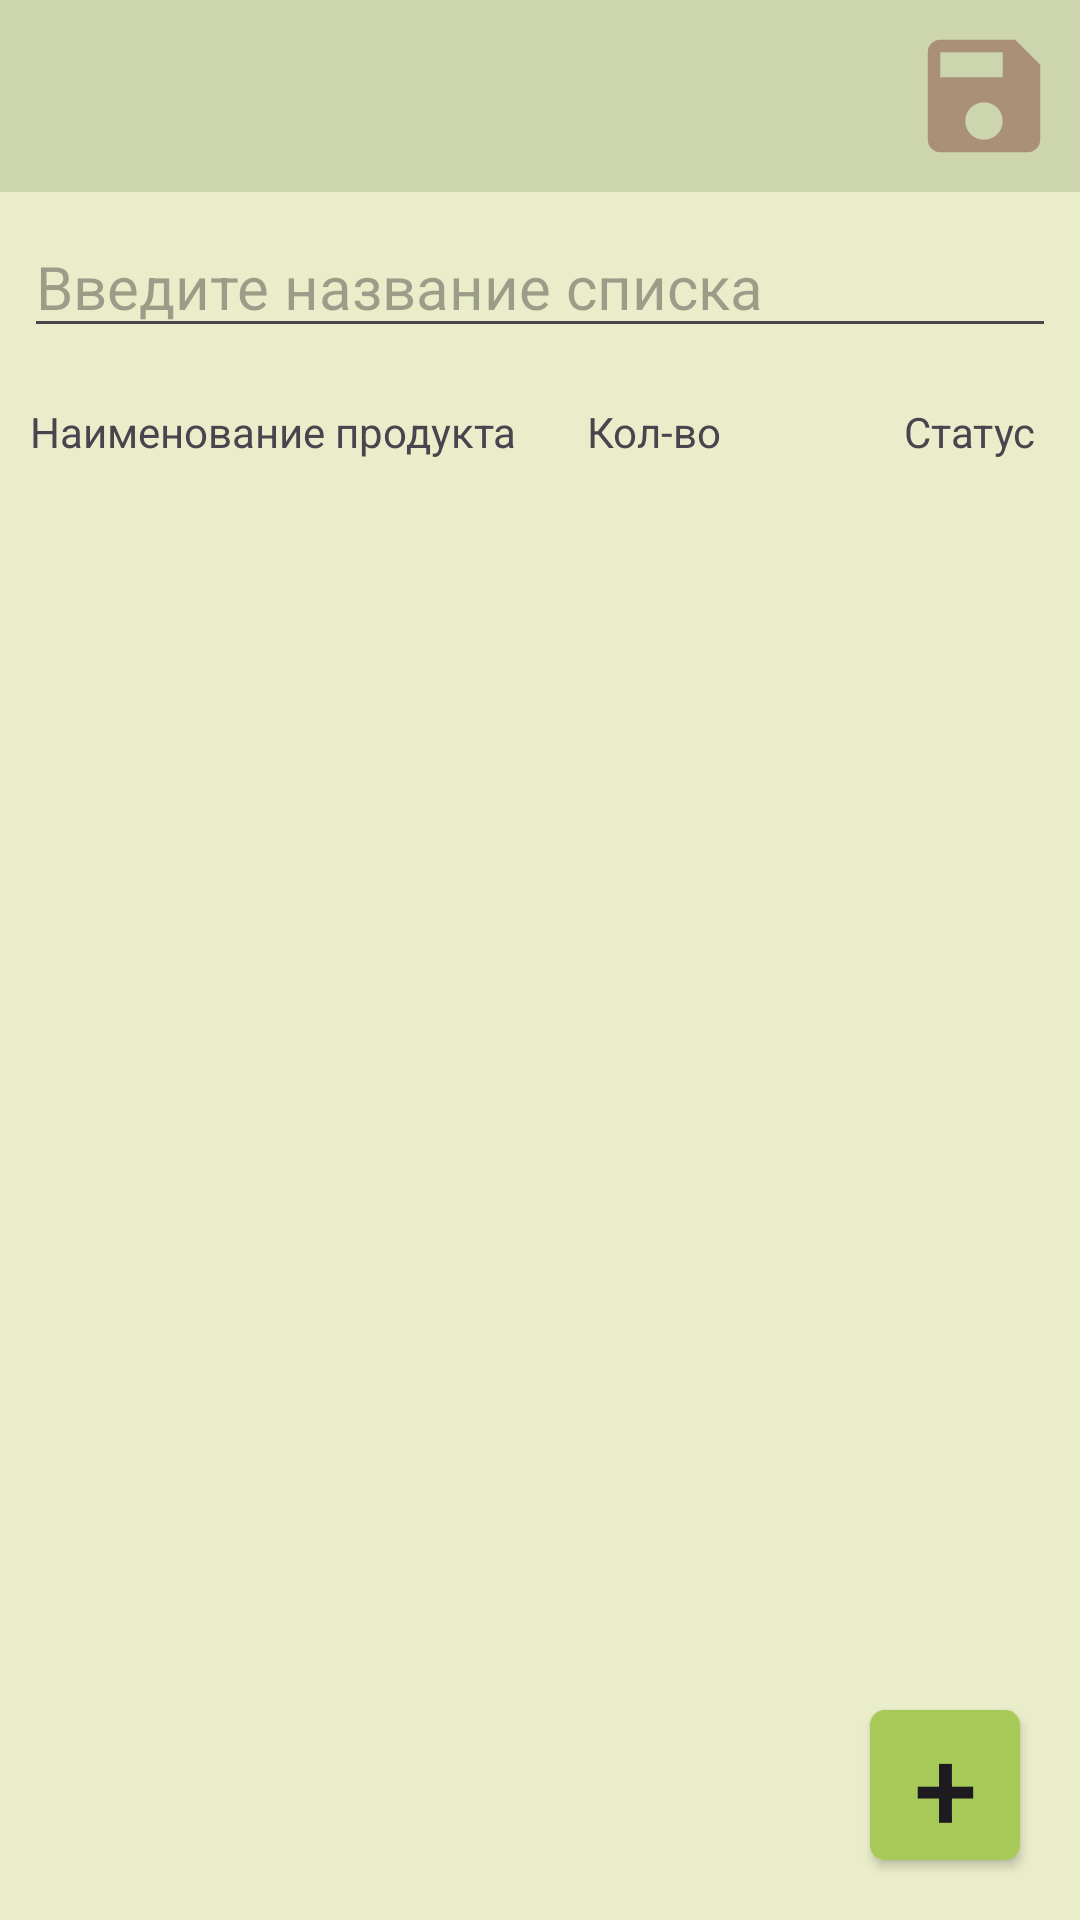

Layout XML and referenced resources for this Android screen:
<!-- AndroidManifest.xml: application theme Theme.ProductNotes -->
<!-- res/layout/activity_products_taker.xml -->
<?xml version="1.0" encoding="utf-8"?>
<LinearLayout
    xmlns:android="http://schemas.android.com/apk/res/android"
    xmlns:app="http://schemas.android.com/apk/res-auto"
    xmlns:tools="http://schemas.android.com/tools"
    android:layout_width="match_parent"
    android:layout_height="match_parent"
    tools:context=".ProductsTakerActivity"
    android:orientation="vertical"
    android:theme="@style/Theme.ProductNotes.NoActionBar"
    android:background="@color/oliva"
    >

    <androidx.appcompat.widget.Toolbar
        android:id="@+id/toolbar_CreateProductNotes"
        android:layout_width="match_parent"
        android:layout_height="?attr/actionBarSize"
        android:background="@color/dark_oliva">
        <RelativeLayout
            android:layout_width="wrap_content"
            android:layout_height="wrap_content">


            <ImageView
                android:id="@+id/ic_save_create_product_list"
                android:layout_width="?attr/actionBarSize"
                android:layout_height="?attr/actionBarSize"
                android:src="@drawable/ic_save_notes"
                android:padding="7dp"
                android:layout_alignParentEnd="true"/>

        </RelativeLayout>

    </androidx.appcompat.widget.Toolbar>

    <EditText
        android:id="@+id/create_product_list_title"
        android:layout_width="match_parent"
        android:layout_height="wrap_content"
        android:hint="@string/Enter_product_name"
        android:textColor="@color/black"
        android:textSize="20sp"
        android:layout_margin="8dp"
        android:singleLine="true"/>

    <RelativeLayout
        android:layout_width="match_parent"
        android:layout_height="40dp">

        <TextView
            android:id="@+id/bar_title_name"
            android:layout_width="wrap_content"
            android:layout_height="match_parent"
            android:layout_marginLeft="10dp"
            android:gravity="center"
            android:text="@string/product_name"
            android:textSize="14sp" />

        <TextView
        android:id="@+id/bar_isBuy_status"
        android:layout_width="50dp"
        android:layout_marginRight="12dp"
        android:layout_alignParentRight="true"
        android:text="Статус"
        android:textSize="14sp"
        android:gravity="center"
        android:layout_height="match_parent"/>
    <TextView
        android:layout_width="50dp"
        android:layout_height="match_parent"
        android:layout_toLeftOf="@+id/bar_isBuy_status"
        android:layout_marginRight="55dp"
        android:gravity="center"
        android:text="@string/quantity"
        android:textSize="14sp"/>
    </RelativeLayout>

    <RelativeLayout
        android:layout_width="match_parent"
        android:layout_height="match_parent">

    <androidx.recyclerview.widget.RecyclerView
        android:id="@+id/recyclerProductsTaker"
        android:layout_width="match_parent"
        android:layout_height="match_parent"
        android:layout_marginStart="4dp"
        android:layout_marginTop="4dp"
        android:layout_marginEnd="4dp"
        android:layout_marginBottom="4dp">

    </androidx.recyclerview.widget.RecyclerView>

        <androidx.appcompat.widget.AppCompatButton
            android:id="@+id/taker_add_product_card"
            android:layout_width="50dp"
            android:layout_height="50dp"
            android:layout_alignParentEnd="true"
            android:layout_alignParentBottom="true"
            android:layout_centerInParent="true"
            android:layout_marginStart="20dp"
            android:layout_marginTop="20dp"
            android:layout_marginEnd="20dp"
            android:layout_marginBottom="20dp"
            android:src="@drawable/ic_action_add"
            android:text="+"
            android:background="@drawable/btn_custom"
            android:textSize="38sp" />

    </RelativeLayout>




</LinearLayout>
<!-- resources referenced by this layout -->
<resources>
  <color name="black">#FF000000</color>
  <color name="dark_oliva">#ccd5ae</color>
  <color name="oliva">#e9edc9</color>
  <!-- drawable btn_custom (drawable) -->
  <?xml version="1.0" encoding="utf-8"?>
  <shape xmlns:android="http://schemas.android.com/apk/res/android"
      android:padding="10dp"
      android:shape="rectangle" >
  
      <solid android:color="#a7c957" />
  
      <corners
          android:bottomLeftRadius="5dp"
          android:bottomRightRadius="5dp"
          android:topLeftRadius="5dp"
          android:topRightRadius="5dp" />
  
  </shape>
  <!-- drawable ic_save_notes (drawable) -->
  <vector android:height="24dp" android:tint="#AA9077"
      android:viewportHeight="24" android:viewportWidth="24"
      android:width="24dp" xmlns:android="http://schemas.android.com/apk/res/android">
      <path android:fillColor="@android:color/white" android:pathData="M17,3L5,3c-1.11,0 -2,0.9 -2,2v14c0,1.1 0.89,2 2,2h14c1.1,0 2,-0.9 2,-2L21,7l-4,-4zM12,19c-1.66,0 -3,-1.34 -3,-3s1.34,-3 3,-3 3,1.34 3,3 -1.34,3 -3,3zM15,9L5,9L5,5h10v4z"/>
  </vector>
  <string name="Enter_product_name">Введите название списка</string>
  <string name="product_name">Наименование продукта</string>
  <string name="quantity">Кол-во</string>
  <style name="Theme.ProductNotes.NoActionBar">
          <item name="windowActionBar">false</item>
          <item name="windowNoTitle">true</item>
      </style>
  <style name="Theme.ProductNotes" parent="Base.Theme.ProductNotes" />
  <style name="Base.Theme.ProductNotes" parent="Theme.Material3.DayNight.NoActionBar">
          
          
      </style>
</resources>
